Run: headless pygame with SDL's dummy video driver; simulated clock (each Clock.tick advances the game by its frame time, no real sleeping); random seed 0; keys injected as events and as key.get_pressed() state; no mouse input.
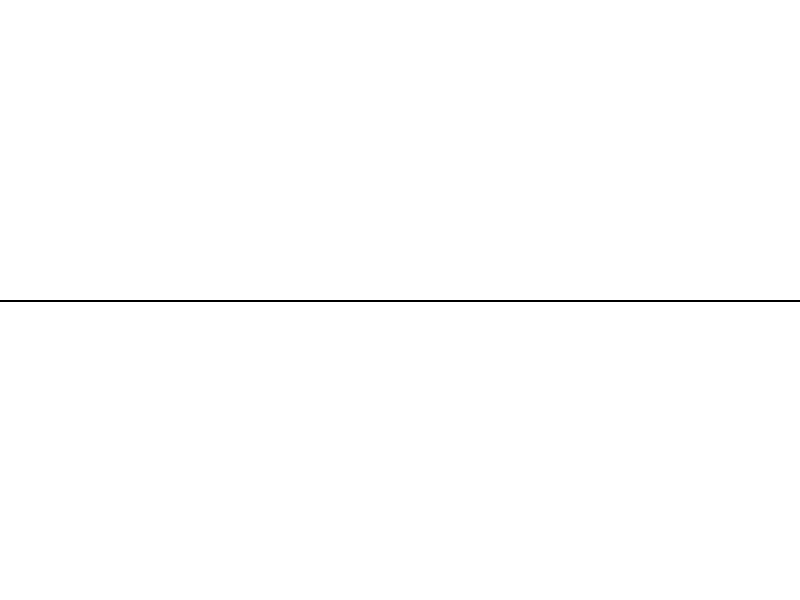
Frame 1 of 4 · flips 1–60 · no input
Frame 2 of 4 · flips 61–180 · tapped SPACE, RETURN · held RIGHT (→), D · screen unchanged from frame 1, image omitted
Frame 3 of 4 · flips 181–300 · held DOWN (↓), S · screen unchanged from frame 2, image omitted
Frame 4 of 4 · flips 301–420 · held LEFT (←), A, UP (↑), W · screen unchanged from frame 3, image omitted

The pygame program that drew these frames:

import pygame

pygame.init()
tamanho = (800,600)
branco = (255,255,255)
preto = (0,0,0)
tela = pygame.display.set_mode(tamanho)
running = True
while running:
    for evento in pygame.event.get():
        if evento.type == pygame.QUIT:
            running = False

    tela.fill(branco)
    pygame.draw.line(tela,preto,(0,300), (800,300),2)

    pygame.display.update()
pygame.quit()
